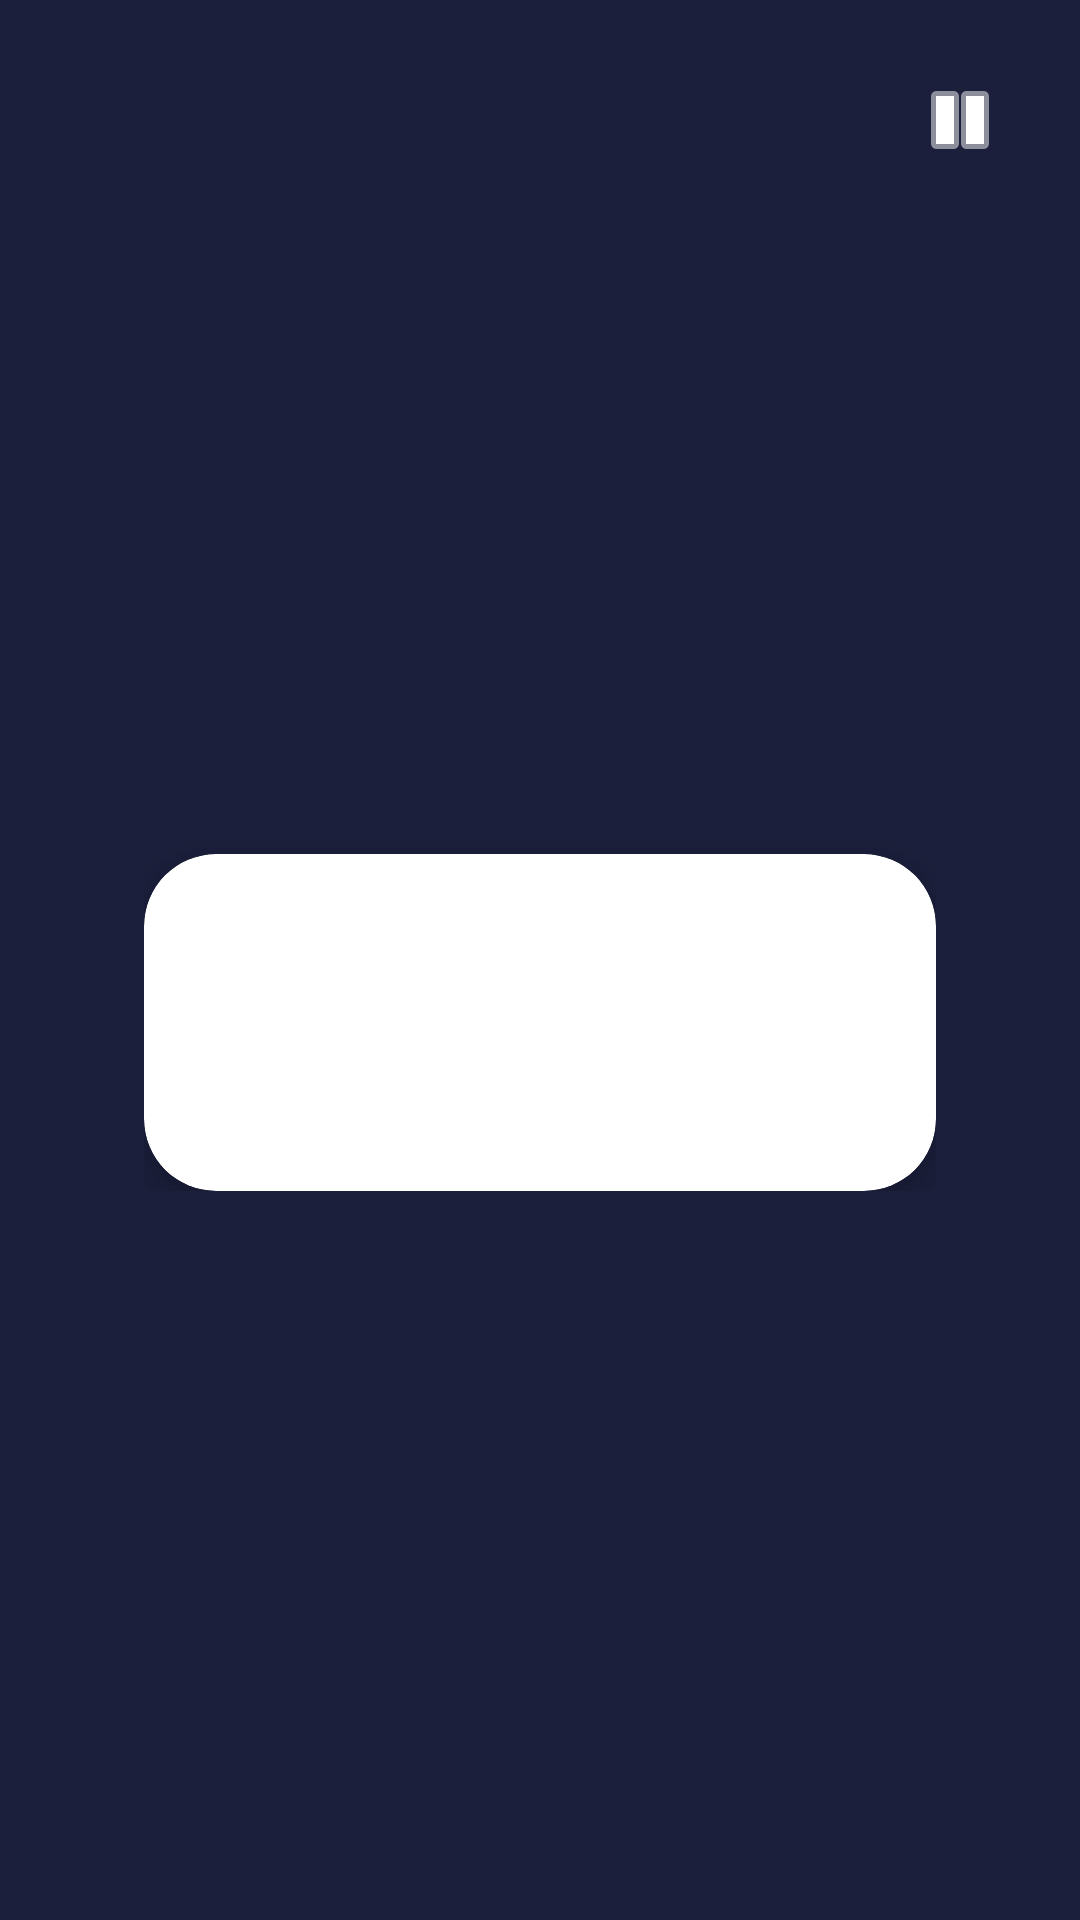

Reconstruct the res/layout file that produces this screen, plus the resources it refers to.
<!-- AndroidManifest.xml: activity theme Theme.TypingTutor.Game -->
<!-- res/layout/activity_typing_race.xml -->
<?xml version="1.0" encoding="utf-8"?>
<FrameLayout xmlns:android="http://schemas.android.com/apk/res/android"
    xmlns:app="http://schemas.android.com/apk/res-auto"
    xmlns:tools="http://schemas.android.com/tools"
    android:layout_width="match_parent"
    android:layout_height="match_parent"
    android:background="@color/game_bg_top">

    <LinearLayout
        android:layout_width="match_parent"
        android:layout_height="wrap_content"
        android:orientation="horizontal"
        android:gravity="center_vertical"
        android:padding="16dp">

        <TextView
            android:id="@+id/levelLabel"
            android:layout_width="0dp"
            android:layout_height="wrap_content"
            android:layout_weight="1"
            android:textColor="@color/text_secondary"
            android:textSize="18sp"
            tools:text="Easy Sentences" />

        <TextView
            android:id="@+id/timeLabel"
            android:layout_width="wrap_content"
            android:layout_height="wrap_content"
            android:layout_marginEnd="24dp"
            android:textColor="@color/text_secondary"
            android:textSize="18sp"
            tools:text="12.4s" />

        <TextView
            android:id="@+id/accuracyLabel"
            android:layout_width="wrap_content"
            android:layout_height="wrap_content"
            android:layout_marginEnd="24dp"
            android:textColor="@color/text_primary"
            android:textStyle="bold"
            android:textSize="20sp"
            tools:text="98% acc" />

        <TextView
            android:id="@+id/wpmLabel"
            android:layout_width="wrap_content"
            android:layout_height="wrap_content"
            android:layout_marginEnd="16dp"
            android:textColor="@color/accent_yellow"
            android:textStyle="bold"
            android:textSize="20sp"
            tools:text="34 WPM" />

        <ImageButton
            android:id="@+id/pauseButton"
            android:layout_width="48dp"
            android:layout_height="48dp"
            android:background="@android:color/transparent"
            android:contentDescription="@string/paused"
            android:src="@android:drawable/ic_media_pause"
            app:tint="@color/text_primary" />

    </LinearLayout>

    <LinearLayout
        android:layout_width="match_parent"
        android:layout_height="wrap_content"
        android:layout_gravity="center"
        android:orientation="vertical"
        android:gravity="center"
        android:paddingHorizontal="48dp">

        <TextView
            android:id="@+id/progressLabel"
            android:layout_width="wrap_content"
            android:layout_height="wrap_content"
            android:layout_marginBottom="20dp"
            android:textColor="@color/text_secondary"
            android:textSize="16sp"
            tools:text="Sentence 1 of 4" />

        <com.google.android.material.card.MaterialCardView
            android:layout_width="match_parent"
            android:layout_height="wrap_content"
            app:cardCornerRadius="24dp"
            app:cardElevation="8dp"
            app:cardBackgroundColor="@color/card_bg">

            <TextView
                android:id="@+id/sentenceText"
                android:layout_width="match_parent"
                android:layout_height="wrap_content"
                android:padding="36dp"
                android:textSize="30sp"
                android:lineSpacingExtra="8dp"
                android:fontFamily="monospace"
                tools:text="the cat sat on the mat" />

        </com.google.android.material.card.MaterialCardView>

    </LinearLayout>

    
    <FrameLayout
        android:id="@+id/pauseOverlay"
        android:layout_width="match_parent"
        android:layout_height="match_parent"
        android:background="#B0000000"
        android:clickable="true"
        android:focusable="true"
        android:visibility="gone">

        <LinearLayout
            android:layout_width="320dp"
            android:layout_height="wrap_content"
            android:layout_gravity="center"
            android:orientation="vertical"
            android:gravity="center"
            android:background="@drawable/bg_overlay_panel"
            android:padding="32dp">

            <TextView
                android:layout_width="wrap_content"
                android:layout_height="wrap_content"
                android:text="@string/paused"
                android:textColor="@color/text_primary"
                android:textSize="28sp"
                android:textStyle="bold" />

            <Button
                android:id="@+id/resumeButton"
                android:layout_width="match_parent"
                android:layout_height="wrap_content"
                android:layout_marginTop="24dp"
                android:background="@drawable/bg_button_primary"
                android:text="@string/resume"
                android:textColor="@color/card_text" />

            <Button
                android:id="@+id/pauseHomeButton"
                android:layout_width="match_parent"
                android:layout_height="wrap_content"
                android:layout_marginTop="12dp"
                android:background="@android:color/transparent"
                android:text="@string/home"
                android:textColor="@color/text_secondary" />

        </LinearLayout>
    </FrameLayout>

    
    <FrameLayout
        android:id="@+id/sessionCompleteOverlay"
        android:layout_width="match_parent"
        android:layout_height="match_parent"
        android:background="#C0000000"
        android:clickable="true"
        android:focusable="true"
        android:visibility="gone">

        <LinearLayout
            android:layout_width="340dp"
            android:layout_height="wrap_content"
            android:layout_gravity="center"
            android:orientation="vertical"
            android:gravity="center"
            android:background="@drawable/bg_overlay_panel"
            android:padding="32dp">

            <TextView
                android:layout_width="wrap_content"
                android:layout_height="wrap_content"
                android:text="@string/session_complete"
                android:textColor="@color/text_primary"
                android:textSize="28sp"
                android:textStyle="bold" />

            <TextView
                android:id="@+id/sessionSummaryLabel"
                android:layout_width="wrap_content"
                android:layout_height="wrap_content"
                android:layout_marginTop="12dp"
                android:textColor="@color/accent_yellow"
                android:textSize="22sp"
                tools:text="34 WPM · 98% accuracy" />

            <TextView
                android:id="@+id/newBestLabel"
                android:layout_width="wrap_content"
                android:layout_height="wrap_content"
                android:layout_marginTop="4dp"
                android:text="@string/new_best_wpm"
                android:textColor="@color/correct_green"
                android:textStyle="bold"
                android:visibility="gone" />

            <Button
                android:id="@+id/retryButton"
                android:layout_width="match_parent"
                android:layout_height="wrap_content"
                android:layout_marginTop="24dp"
                android:background="@drawable/bg_button_primary"
                android:text="@string/retry"
                android:textColor="@color/card_text" />

            <Button
                android:id="@+id/sessionCompleteHomeButton"
                android:layout_width="match_parent"
                android:layout_height="wrap_content"
                android:layout_marginTop="12dp"
                android:background="@android:color/transparent"
                android:text="@string/home"
                android:textColor="@color/text_secondary" />

        </LinearLayout>
    </FrameLayout>

</FrameLayout>
<!-- resources referenced by this layout -->
<resources>
  <color name="accent_yellow">#FFD93D</color>
  <color name="card_bg">#FFFFFF</color>
  <color name="card_text">#2D2360</color>
  <color name="correct_green">#29C46F</color>
  <color name="game_bg_top">#1B1F3B</color>
  <color name="text_primary">#FFFFFF</color>
  <color name="text_secondary">#D8D8F0</color>
  <!-- drawable bg_button_primary (drawable) -->
  <?xml version="1.0" encoding="utf-8"?>
  <shape xmlns:android="http://schemas.android.com/apk/res/android">
      <solid android:color="@color/accent_yellow" />
      <corners android:radius="28dp" />
  </shape>
  <!-- drawable bg_overlay_panel (drawable) -->
  <?xml version="1.0" encoding="utf-8"?>
  <shape xmlns:android="http://schemas.android.com/apk/res/android">
      <solid android:color="#F02D2360" />
      <corners android:radius="32dp" />
  </shape>
  <string name="home">Home</string>
  <string name="new_best_wpm">New best WPM!</string>
  <string name="paused">Paused</string>
  <string name="resume">Resume</string>
  <string name="retry">Play Again</string>
  <string name="session_complete">Great typing!</string>
  <style name="Theme.TypingTutor.Game" parent="Theme.TypingTutor">
          <item name="android:windowFullscreen">true</item>
          <item name="android:windowBackground">@color/game_bg_top</item>
          <item name="android:statusBarColor">@color/game_bg_top</item>
      </style>
  <style name="Theme.TypingTutor" parent="Theme.MaterialComponents.DayNight.NoActionBar">
          <item name="colorPrimary">@color/bg_top</item>
          <item name="colorPrimaryDark">@color/bg_bottom</item>
          <item name="colorAccent">@color/accent_yellow</item>
          <item name="android:windowBackground">@color/bg_top</item>
          <item name="android:statusBarColor">@color/bg_top</item>
      </style>
  <color name="bg_top">#4F8EF7</color>
  <color name="bg_bottom">#A55CF0</color>
</resources>
